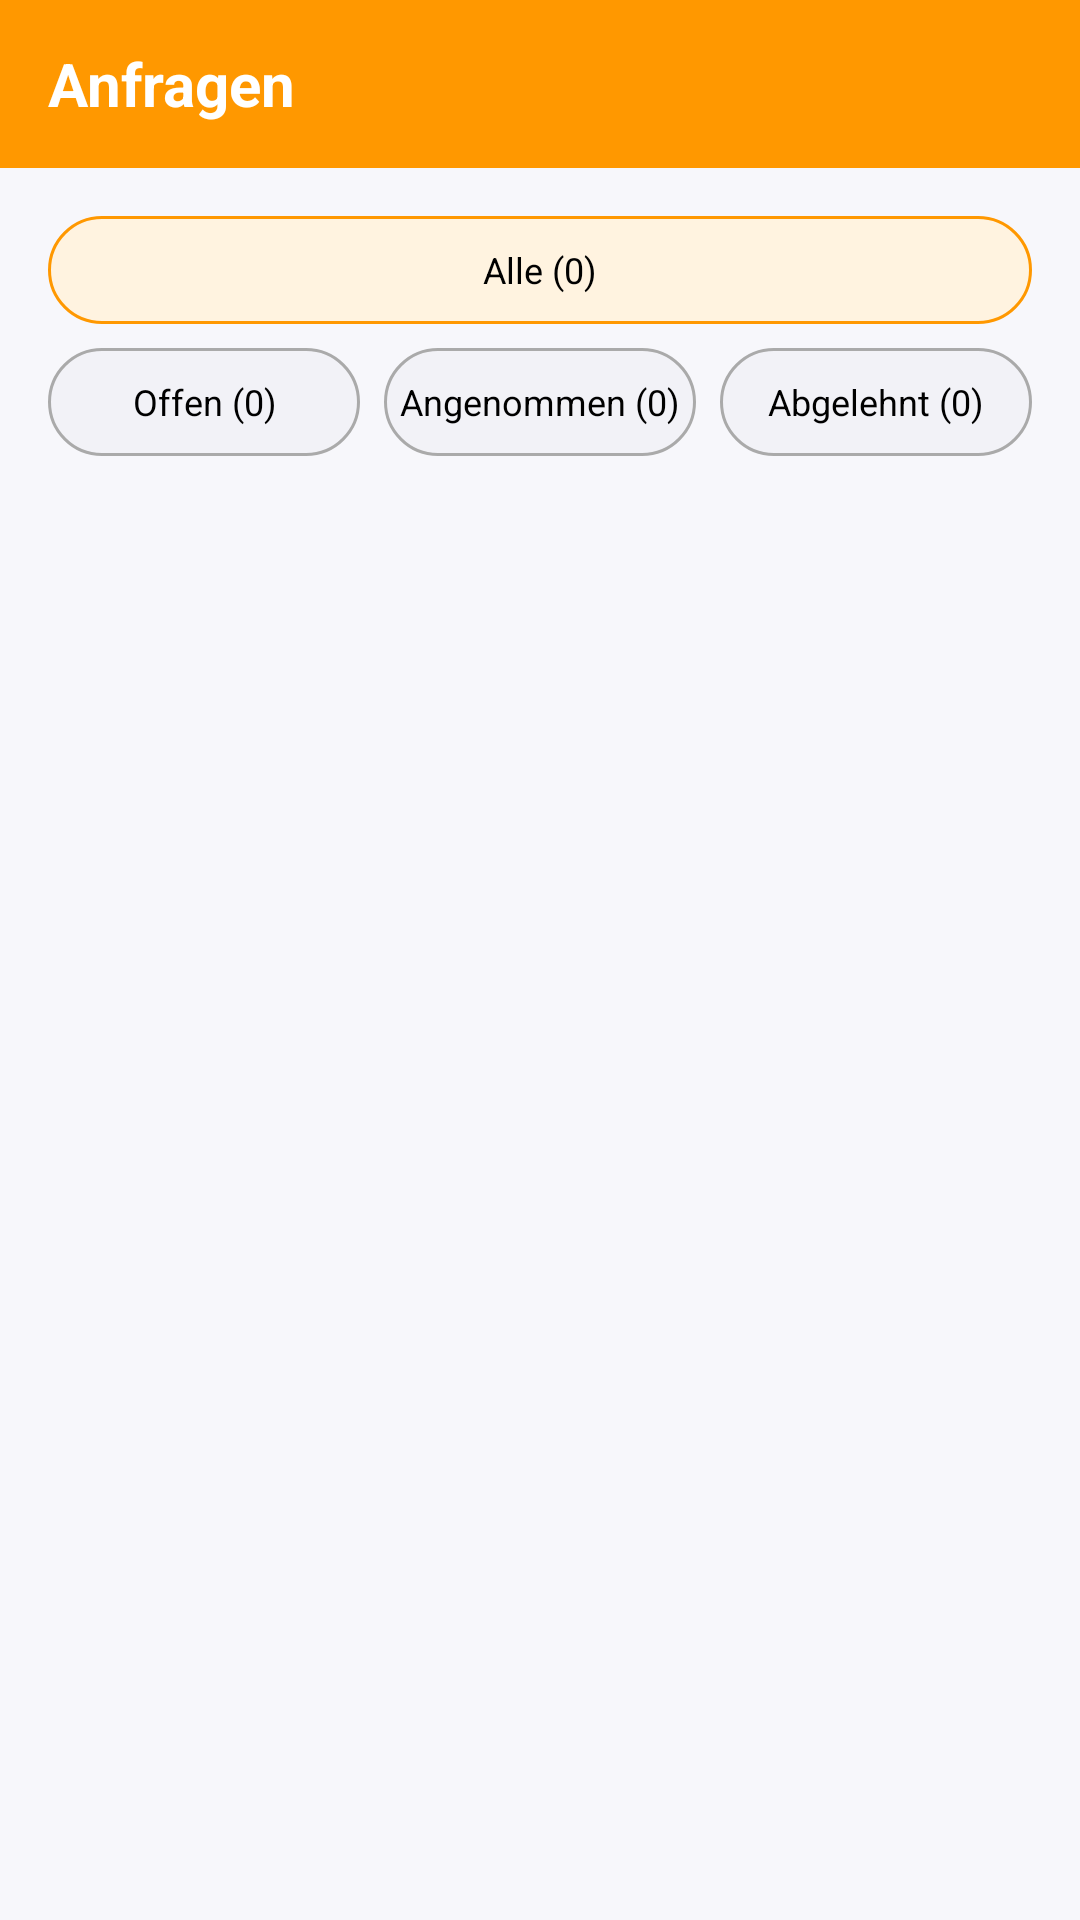

Android layout source for this screen:
<!-- AndroidManifest.xml: application theme Theme.BetreuerApp -->
<!-- res/layout/fragment_tutor_requests.xml -->
<?xml version="1.0" encoding="utf-8"?>
<LinearLayout xmlns:android="http://schemas.android.com/apk/res/android"
    android:orientation="vertical"
    android:layout_width="match_parent"
    android:layout_height="match_parent"
    android:background="#F7F7FB">

    
    <LinearLayout
        android:id="@+id/header_bar"
        android:layout_width="match_parent"
        android:layout_height="56dp"
        android:background="#FF9800"
        android:gravity="center_vertical"
        android:paddingStart="16dp"
        android:paddingEnd="16dp">

        <TextView
            android:id="@+id/header_title"
            android:layout_width="wrap_content"
            android:layout_height="wrap_content"
            android:text="Anfragen"
            android:textStyle="bold"
            android:textSize="20sp"
            android:textColor="#FFFFFF" />
    </LinearLayout>

    
    <LinearLayout
        android:layout_width="match_parent"
        android:layout_height="match_parent"
        android:orientation="vertical"
        android:padding="16dp">

        
        <LinearLayout
            android:layout_width="match_parent"
            android:layout_height="wrap_content"
            android:orientation="vertical"
            android:layout_marginBottom="12dp">

            
            <TextView
                android:id="@+id/chip_filter_all"
                android:layout_width="match_parent"
                android:layout_height="36dp"
                android:gravity="center"
                android:text="Alle (0)"
                android:textSize="12sp"
                android:textColor="#000000"
                android:background="@drawable/bg_filter_chip_active" />

            
            <LinearLayout
                android:layout_width="match_parent"
                android:layout_height="wrap_content"
                android:orientation="horizontal"
                android:gravity="center_vertical"
                android:layout_marginTop="8dp">

                <TextView
                    android:id="@+id/chip_filter_open"
                    android:layout_width="0dp"
                    android:layout_height="36dp"
                    android:layout_weight="1"
                    android:gravity="center"
                    android:text="Offen (0)"
                    android:textSize="12sp"
                    android:textColor="#000000"
                    android:background="@drawable/bg_filter_chip_inactive" />

                <TextView
                    android:id="@+id/chip_filter_accepted"
                    android:layout_width="0dp"
                    android:layout_height="36dp"
                    android:layout_weight="1"
                    android:layout_marginStart="8dp"
                    android:gravity="center"
                    android:text="Angenommen (0)"
                    android:textSize="12sp"
                    android:textColor="#000000"
                    android:background="@drawable/bg_filter_chip_inactive" />

                <TextView
                    android:id="@+id/chip_filter_rejected"
                    android:layout_width="0dp"
                    android:layout_height="36dp"
                    android:layout_weight="1"
                    android:layout_marginStart="8dp"
                    android:gravity="center"
                    android:text="Abgelehnt (0)"
                    android:textSize="12sp"
                    android:textColor="#000000"
                    android:background="@drawable/bg_filter_chip_inactive" />
            </LinearLayout>
        </LinearLayout>

        <androidx.recyclerview.widget.RecyclerView
            android:id="@+id/rv_requests"
            android:layout_width="match_parent"
            android:layout_height="0dp"
            android:layout_weight="1"
            android:clipToPadding="false"
            android:paddingBottom="8dp" />

    </LinearLayout>
</LinearLayout>
<!-- resources referenced by this layout -->
<resources>
  <!-- drawable bg_filter_chip_active (drawable) -->
  <?xml version="1.0" encoding="utf-8"?>
  <shape xmlns:android="http://schemas.android.com/apk/res/android">
      <solid android:color="#FFF3E0"/> 
      <corners android:radius="18dp"/>
      <stroke
          android:width="1dp"
          android:color="#FF9800"/> 
  </shape>
  <!-- drawable bg_filter_chip_inactive (drawable) -->
  <?xml version="1.0" encoding="utf-8"?>
  <shape xmlns:android="http://schemas.android.com/apk/res/android">
      <solid android:color="#F2F2F7"/>
      <corners android:radius="18dp"/>
      <stroke
          android:width="1dp"
          android:color="#AAAAAA"/>
  </shape>
  <style name="Theme.BetreuerApp" parent="Base.Theme.BetreuerApp" />
  <style name="Base.Theme.BetreuerApp" parent="Theme.Material3.DayNight.NoActionBar">
          
          
          <item name="buttonStyle">@style/AppButtonStyle</item>
          <item name="materialButtonStyle">@style/AppButtonStyle</item>
      </style>
  <style name="AppButtonStyle" parent="@style/Widget.Material3.Button">
          
          <item name="android:backgroundTint">#FFC107</item>
          <item name="backgroundTint">#FFC107</item>
  
          
          <item name="android:textColor">@android:color/black</item>
          <item name="android:textAllCaps">false</item>
  
          
          <item name="shapeAppearance">@style/ShapeAppearance.Material3.Corner.None</item>
      </style>
</resources>
